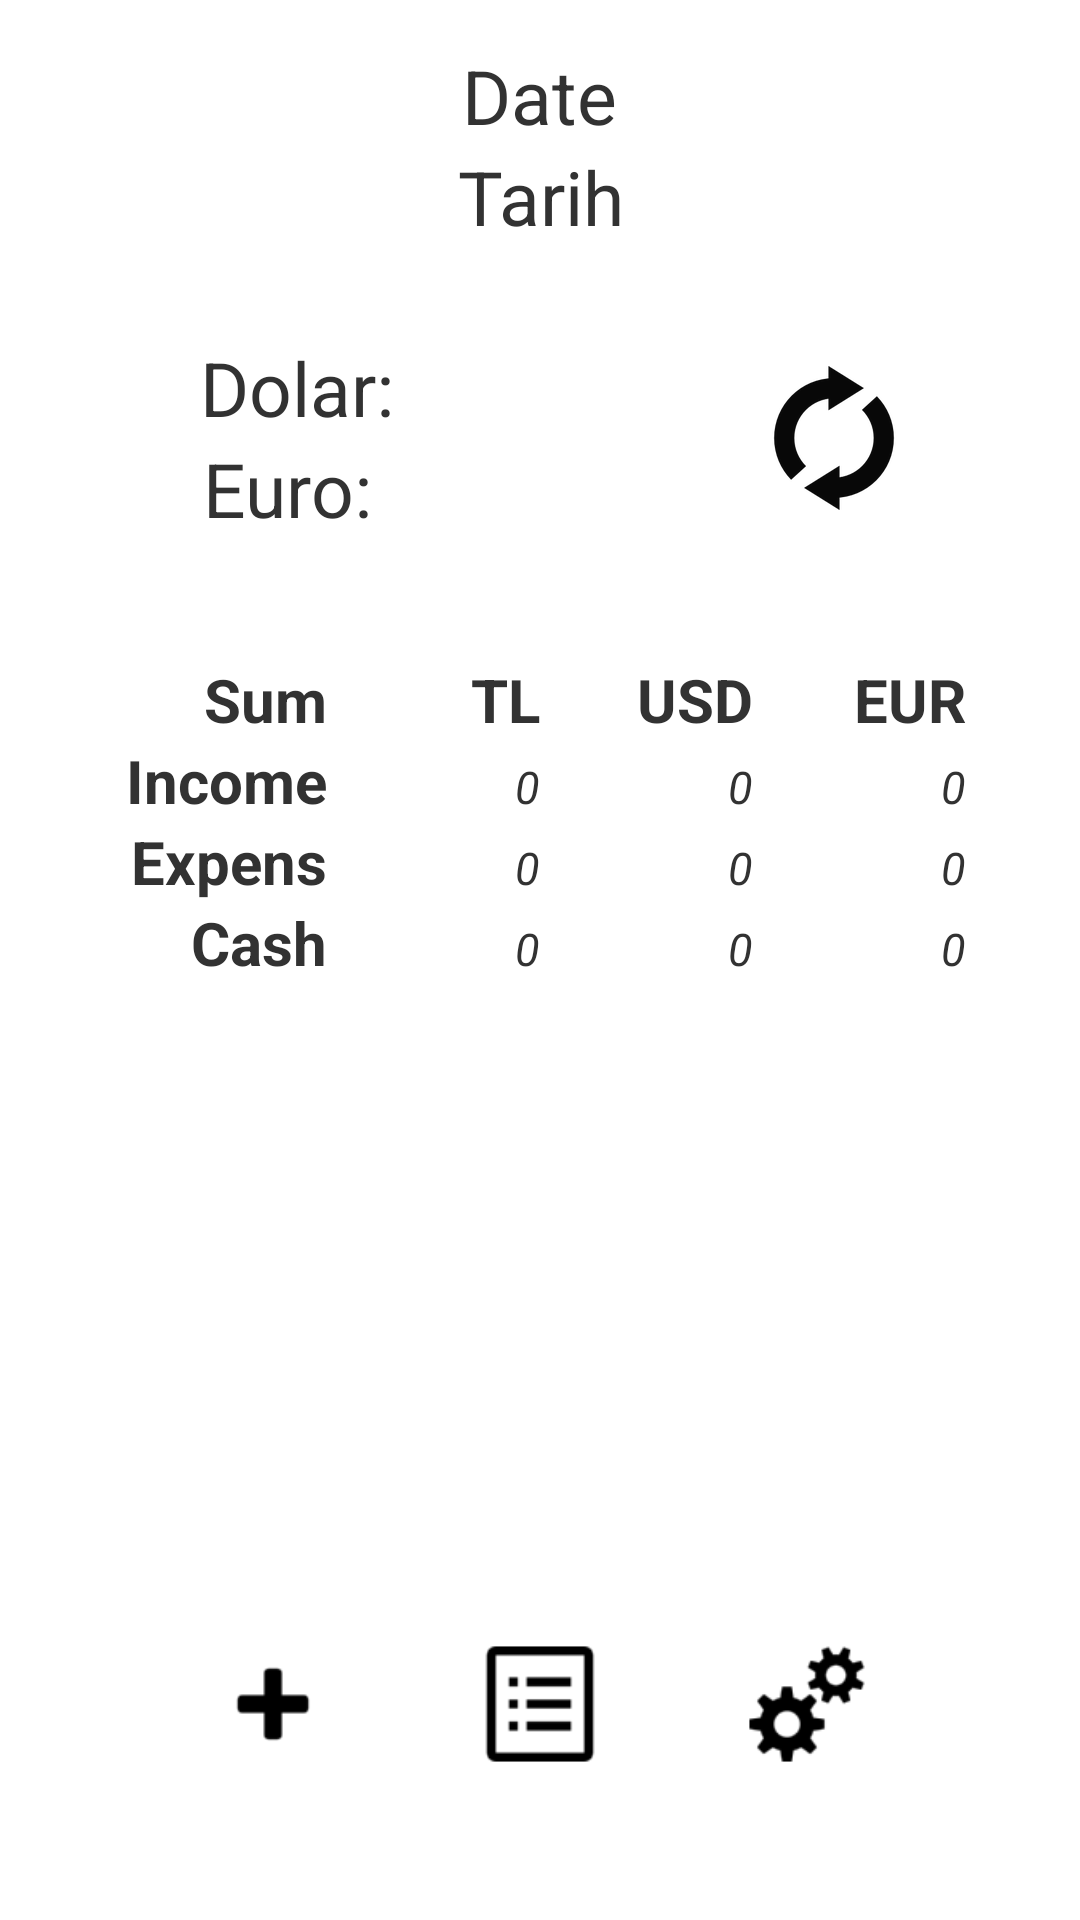

Produce the Android XML layout that renders to this screen, including the resource entries it uses.
<!-- AndroidManifest.xml: application theme AppTheme -->
<!-- res/layout/ana_ekran.xml -->
<LinearLayout xmlns:android="http://schemas.android.com/apk/res/android"
    xmlns:tools="http://schemas.android.com/tools"
    android:layout_width="match_parent"
    android:layout_height="match_parent"
    android:orientation="vertical"
    android:padding="@dimen/GeneralPadding"
    tools:context=".AnaEkran" >

    <TextView
        android:id="@+id/tbAciklama"
        style="@style/labelTarih"
        android:layout_width="wrap_content"
        android:layout_height="wrap_content"
        android:layout_gravity="center"
        android:text="@string/tarih" />

    <TextView 
        android:id="@+id/txtTarih"
        style="@style/labelTarih"
        android:layout_width="match_parent"
        android:layout_height="wrap_content"
        android:layout_gravity="center"
        android:layout_marginBottom="30dp"
        android:text="Tarih" /> 

    <LinearLayout
        android:layout_width="match_parent"
        android:layout_height="wrap_content"
        android:layout_marginBottom="40dp"
        android:gravity="center"
        android:orientation="horizontal" >

        <TableLayout
            android:layout_width="wrap_content"
            android:layout_height="wrap_content" >

            <TableRow>

                <TextView
                    android:id="@+id/tbTutar"
                    style="@style/labelDoviz"
                    android:layout_width="wrap_content"
                    android:layout_height="wrap_content"
                    android:text="Dolar: " />

                <TextView
                    android:id="@+id/txtDolar"
                    style="@style/labelDoviz"
                    android:layout_width="wrap_content"
                    android:layout_height="wrap_content"
                    android:gravity="left" />

            </TableRow>

            <TableRow>

                <TextView
                    android:id="@+id/tbTarih"
                    style="@style/labelDoviz"
                    android:layout_width="wrap_content"
                    android:layout_height="wrap_content"
                    android:text="Euro:  " />

                <TextView
                    android:id="@+id/txtEuro"
                    style="@style/labelDoviz"
                    android:layout_width="wrap_content"
                    android:layout_height="wrap_content"
                    android:gravity="left" />

            </TableRow>
        </TableLayout>

        <Button
            android:id="@+id/btnGuncelle"
            style="@style/btnSenc"
            android:layout_width="wrap_content"
            android:layout_height="wrap_content"
            android:layout_marginLeft="20dp"
            android:minHeight="30dp"
            android:minWidth="30dp"
            android:onClick="guncelleDoviz" />

    </LinearLayout>

    <LinearLayout
        android:layout_width="match_parent"
        android:layout_height="wrap_content"
        android:gravity="center"
        android:orientation="horizontal" >

        <TableLayout
            android:layout_width="wrap_content"
            android:layout_height="wrap_content" >

            <TableRow>

                <TextView
                    android:id="@+id/textView4"
                    style="@style/labelTablo"
                    android:layout_width="wrap_content"
                    android:layout_height="wrap_content"
                    android:text="@string/toplam" />

                <TextView
                    android:id="@+id/textView5"
                    style="@style/labelTablo"
                    android:layout_width="wrap_content"
                    android:layout_height="wrap_content"
                    android:text="TL" />

                <TextView
                    android:id="@+id/textView7"
                    style="@style/labelTablo"
                    android:layout_width="wrap_content"
                    android:layout_height="wrap_content"
                    android:text="USD" />

                <TextView
                    style="@style/labelTablo"
                    android:layout_width="wrap_content"
                    android:layout_height="wrap_content"
                    android:text="EUR" />
            </TableRow>

            <TableRow>

                <TextView
                    style="@style/labelTablo"
                    android:layout_width="wrap_content"
                    android:layout_height="wrap_content"
                    android:text="@string/gelir" />

                <TextView
                    android:id="@+id/txtGelirTL"
                    style="@style/labelTDeger"
                    android:layout_width="wrap_content"
                    android:layout_height="wrap_content"
                    android:text="0" />

                <TextView
                    android:id="@+id/txtGelirUSD"
                    style="@style/labelTDeger"
                    android:layout_width="wrap_content"
                    android:layout_height="wrap_content"
                    android:text="0" />

                <TextView
                    android:id="@+id/txtGelirEURO"
                    style="@style/labelTDeger"
                    android:layout_width="wrap_content"
                    android:layout_height="wrap_content"
                    android:text="0" />

            </TableRow>

            <TableRow>

                <TextView
                    android:id="@+id/textView12"
                    style="@style/labelTablo"
                    android:layout_width="wrap_content"
                    android:layout_height="wrap_content"
                    android:text="@string/gider" />

                <TextView 
                    android:id="@+id/txtGiderTL"
                    style="@style/labelTDeger"
                    android:layout_width="wrap_content"
                    android:layout_height="wrap_content"
                    android:text="0" />

                <TextView
                    android:id="@+id/txtGiderUSD"
                    style="@style/labelTDeger"
                    android:layout_width="wrap_content"
                    android:layout_height="wrap_content"
                    android:text="0" />

                <TextView
                    android:id="@+id/txtGiderEURO"
                    style="@style/labelTDeger"
                    android:layout_width="wrap_content"
                    android:layout_height="wrap_content"
                    android:text="0" />
            </TableRow>

            <TableRow>

                <TextView
                    android:id="@+id/textView18"
                    style="@style/labelTablo"
                    android:layout_width="wrap_content"
                    android:layout_height="wrap_content"
                    android:text="@string/nakit" />

                <TextView
                    android:id="@+id/txtNakitTL"
                    style="@style/labelTDeger"
                    android:layout_width="wrap_content"
                    android:layout_height="wrap_content"
                    android:text="0" />

                <TextView
                    android:id="@+id/txtNakitUSD"
                    style="@style/labelTDeger"
                    android:layout_width="wrap_content"
                    android:layout_height="wrap_content"
                    android:text="0" />

                <TextView
                    android:id="@+id/txtNakitEURO"
                    style="@style/labelTDeger"
                    android:layout_width="wrap_content"
                    android:layout_height="wrap_content"
                    android:text="0" />
            </TableRow>

        </TableLayout>
    </LinearLayout>

    <LinearLayout
        android:layout_width="match_parent"
        android:layout_height="match_parent"
        android:gravity="center_horizontal|bottom"
        android:orientation="horizontal"
        android:paddingBottom="@dimen/margini" >

        <Button
            android:id="@+id/btnEkle"
            style="@style/btnEkle"
            android:layout_width="wrap_content"
            android:layout_height="wrap_content"
            android:layout_marginRight="@dimen/margini"
            android:onClick="openEkle" />

        <Button
            android:id="@+id/btnListe"
            style="@style/btnListe"
            android:layout_width="wrap_content"
            android:layout_height="wrap_content"
            android:onClick="openListe" />

        <Button
            android:id="@+id/btnAyarlar"
            style="@style/btnAyarlar"
            android:layout_width="wrap_content"
            android:layout_height="wrap_content"
            android:layout_marginLeft="@dimen/margini"
            android:onClick="openAyarlar" />

    </LinearLayout>

</LinearLayout>
<!-- resources referenced by this layout -->
<resources>
  <dimen name="GeneralPadding">15dp</dimen>
  <dimen name="margini">25dp</dimen>
  <string name="gelir">Income</string>
  <string name="gider">Expens</string>
  <string name="nakit">Cash</string>
  <string name="tarih">Date</string>
  <string name="toplam">Sum</string>
  <style name="btnAyarlar" parent="@android:style/Widget.Button">
          <item name="android:background">@drawable/ic_settings_2561</item>
          <item name="android:width">64dp</item>
          <item name="android:height">64dp</item>
      </style>
  <style name="btnEkle" parent="@android:style/Widget.Button">
          <item name="android:background">@drawable/ic_plus2_256</item>
          <item name="android:width">64dp</item>
          <item name="android:height">64dp</item>
      </style>
  <style name="btnListe" parent="@android:style/Widget.Button">
          <item name="android:background">@drawable/ic_view_details_256</item>
          <item name="android:width">64dp</item>
          <item name="android:height">64dp</item>
      </style>
  <style name="btnSenc" parent="@android:style/Widget.Button">
          <item name="android:background">@drawable/sinchronize</item>
          <item name="android:width">30dp</item>
          <item name="android:height">30dp</item>
          <item name="android:gravity">right</item>
      </style>
  <style name="labelDoviz" parent="@android:style/Widget.TextView">
          <item name="android:gravity">center</item>
          <item name="android:textSize">25sp</item>
          <item name="android:ems">3</item>
      </style>
  <style name="labelTDeger" parent="@android:style/Widget.TextView">
          <item name="android:gravity">right</item>
          <item name="android:textSize">15sp</item>
          <item name="android:ems">3</item>
          <item name="android:textStyle">italic</item>
      </style>
  <style name="labelTablo" parent="@android:style/Widget.TextView">
          <item name="android:gravity">right</item>
          <item name="android:textSize">20sp</item>
          <item name="android:ems">3</item>
          <item name="android:textStyle">bold</item>
      </style>
  <style name="labelTarih" parent="@android:style/Widget.TextView">
          <item name="android:gravity">center</item>
          <item name="android:textSize">25sp</item>
      </style>
  <style name="AppTheme" parent="AppBaseTheme" />
  <!-- drawable ic_settings_2561: png bitmap (drawable-hdpi, 1312 bytes) -->
  <!-- drawable ic_plus2_256: png bitmap (drawable-hdpi, 404 bytes) -->
  <!-- drawable ic_view_details_256: png bitmap (drawable-hdpi, 514 bytes) -->
  <!-- drawable sinchronize: png bitmap (drawable-hdpi, 2722 bytes) -->
  <style name="AppBaseTheme" parent="android:Theme.Light" />
</resources>
